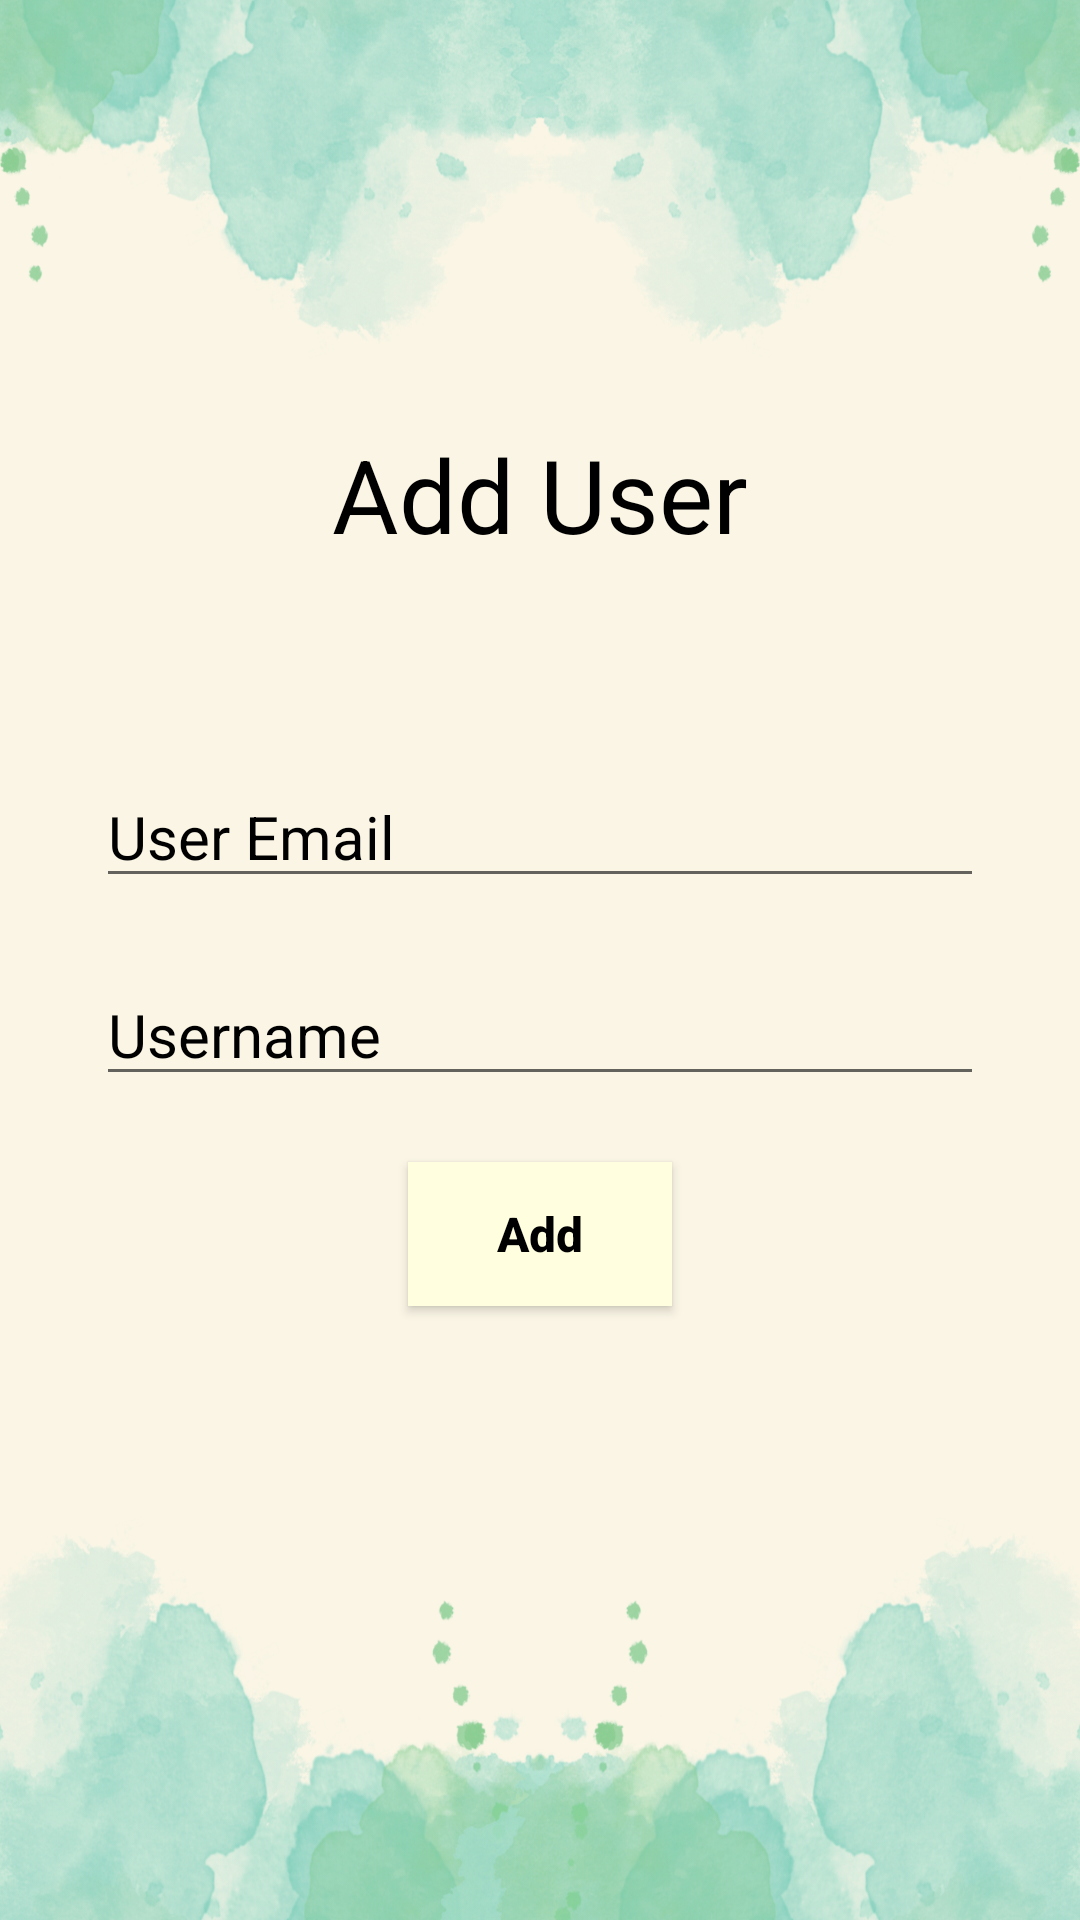

Android layout source for this screen:
<!-- AndroidManifest.xml: application theme Theme.SettleUp -->
<!-- res/layout/activity_add_user.xml -->
<?xml version="1.0" encoding="utf-8"?>
<RelativeLayout xmlns:android="http://schemas.android.com/apk/res/android"
    xmlns:tools="http://schemas.android.com/tools"
    android:layout_width="match_parent"
    android:layout_height="match_parent"
    android:focusableInTouchMode="true"
    android:orientation="vertical"
    android:background="@drawable/untitled_design__1_"
    tools:context=".AddUser">

    <LinearLayout
        android:layout_width="match_parent"
        android:layout_height="match_parent"
        android:layout_alignParentBottom="true"
        android:orientation="vertical"
        android:paddingLeft="32dp"
        android:paddingRight="32dp">

        <TextView
            android:layout_width="wrap_content"
            android:layout_height="wrap_content"
            android:layout_gravity="center"
            android:layout_marginTop="142dp"
            android:layout_marginBottom="68dp"
            android:gravity="center"
            android:text="Add User"
            android:textColor="@color/black"
            android:textSize="34sp"
            tools:ignore="SmallSp" />

        <EditText
            android:id="@+id/email"
            android:layout_width="match_parent"
            android:layout_height="wrap_content"
            android:drawablePadding="16dp"
            android:drawableEnd="@drawable/ic_baseline_email_24"
            android:hint="User Email"
            android:textColor="@color/black"
            android:textColorHint="@color/black"
            android:textSize="20sp" />
        <EditText
            android:id="@+id/name"
            android:layout_width="match_parent"
            android:layout_height="wrap_content"
            android:layout_marginTop="22dp"
            android:drawablePadding="16dp"
            android:hint="Username"
            android:textColor="@color/black"
            android:textColorHint="@color/black"
            android:textSize="20sp" />


        <androidx.appcompat.widget.AppCompatButton
            android:id="@+id/add"
            android:layout_width="wrap_content"
            android:layout_height="wrap_content"
            android:layout_gravity="center"
            android:layout_marginTop="22dp"
            android:gravity="center"
            android:text="Add"
            android:background="@color/cool"
            android:textAllCaps="false"
            android:textColor="@color/black"
            android:textSize="16sp"
            android:textStyle="bold" />

    </LinearLayout>
</RelativeLayout>
<!-- resources referenced by this layout -->
<resources>
  <color name="black">#FF000000</color>
  <color name="cool">#ffffe0</color>
  <!-- drawable untitled_design__1_: png bitmap (drawable, 984204 bytes) -->
  <style name="Theme.SettleUp" parent="Theme.MaterialComponents.DayNight.DarkActionBar">
          
          <item name="colorPrimary">@color/purple_500</item>
          <item name="colorPrimaryVariant">@color/purple_700</item>
          <item name="colorOnPrimary">@color/white</item>
          
          <item name="colorSecondary">@color/teal_200</item>
          <item name="colorSecondaryVariant">@color/teal_700</item>
          <item name="colorOnSecondary">@color/black</item>
          
          <item name="android:statusBarColor">?attr/colorPrimaryVariant</item>
          
      </style>
  <color name="purple_500">#FF6200EE</color>
  <color name="purple_700">#FF3700B3</color>
  <color name="white">#FFFFFFFF</color>
  <color name="teal_200">#FF03DAC5</color>
  <color name="teal_700">#FF018786</color>
</resources>
